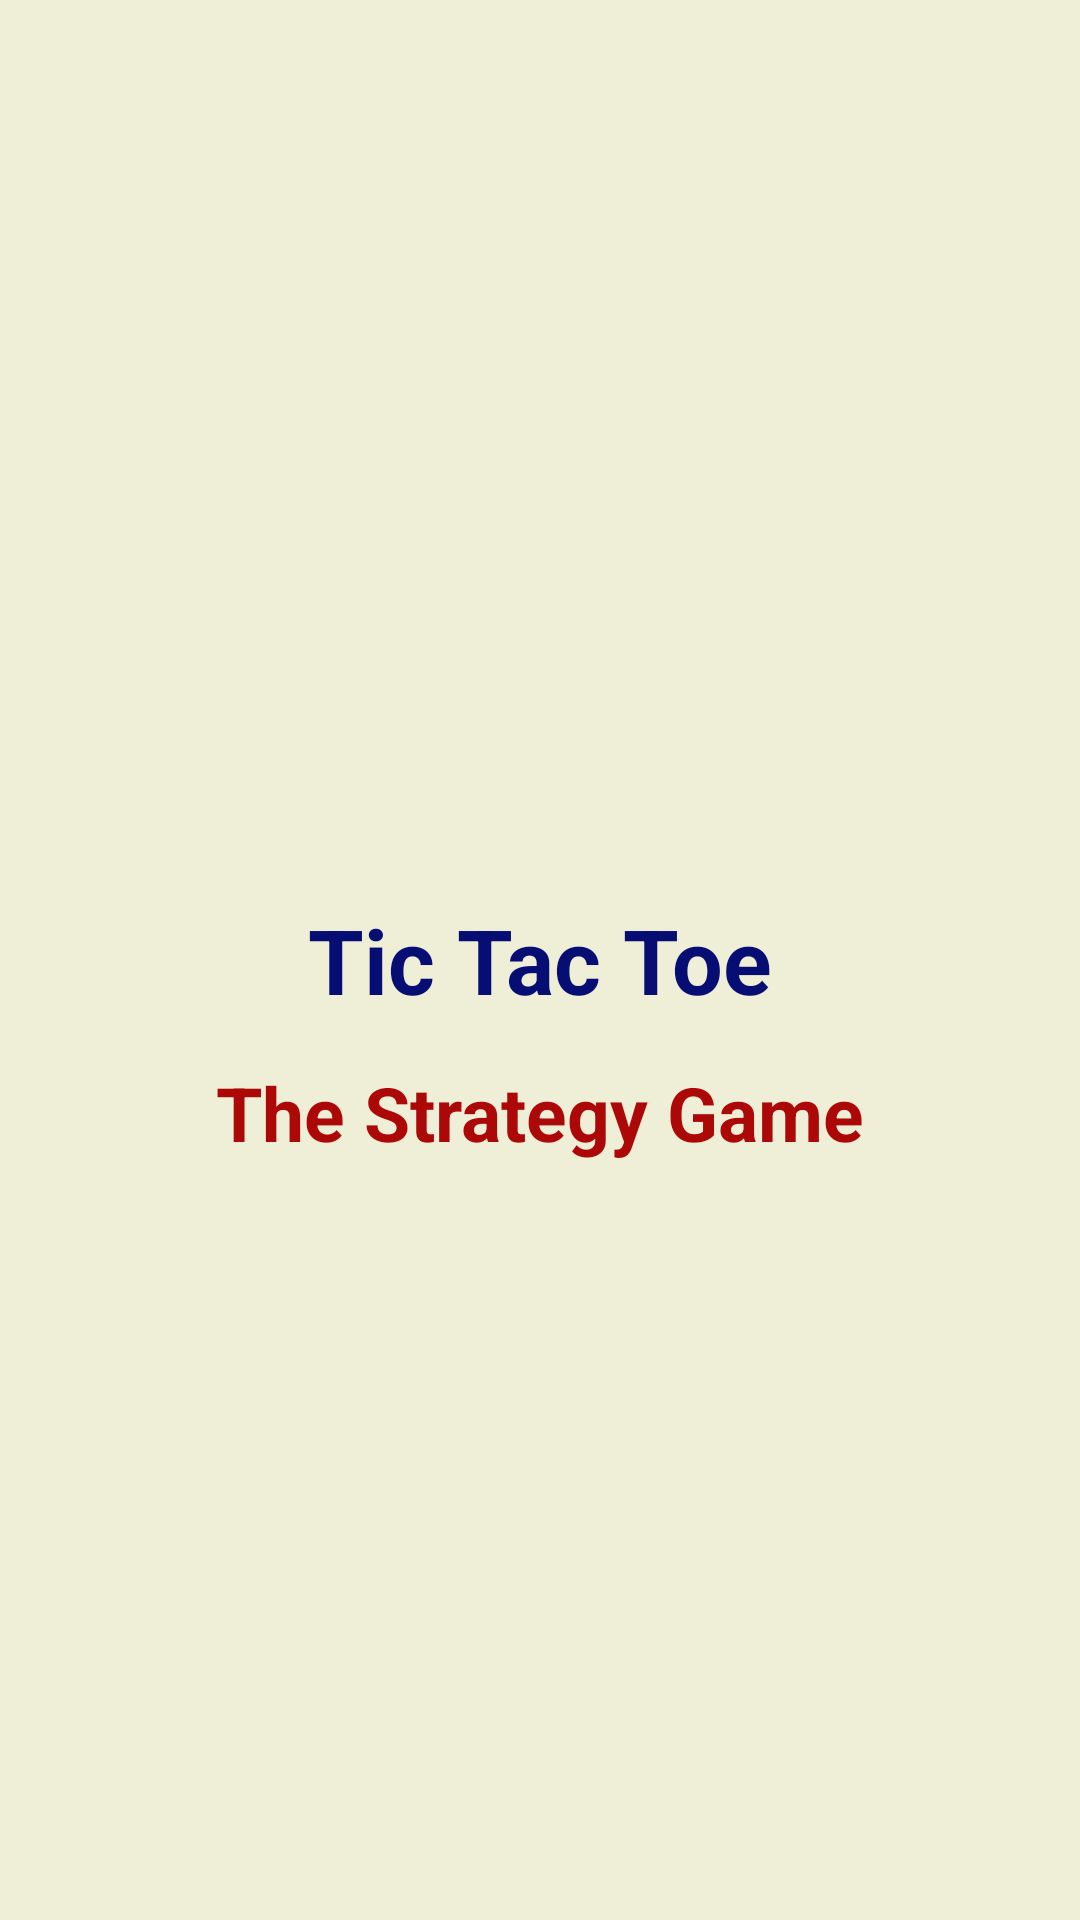

Reconstruct the res/layout file that produces this screen, plus the resources it refers to.
<!-- AndroidManifest.xml: activity theme MyTheme -->
<!-- res/layout/activity_main.xml -->
<?xml version="1.0" encoding="utf-8"?>
<RelativeLayout
    xmlns:android="http://schemas.android.com/apk/res/android"
    xmlns:app="http://schemas.android.com/apk/res-auto"
    xmlns:tools="http://schemas.android.com/tools"
    android:layout_width="match_parent"
    android:layout_height="match_parent"
    tools:context="nikhil.tictactoe.HomeActivity"
    android:background="#efeed6">

    <TextView
        android:id="@+id/textView"
        android:layout_width="wrap_content"
        android:layout_height="wrap_content"
        android:layout_centerHorizontal="true"
        android:layout_centerVertical="true"
        android:text="Tic Tac Toe"
        android:textColor="#060e74"
        android:textSize="30sp"
        android:textStyle="bold" />

    <TextView
        android:id="@+id/textView2"
        android:layout_width="wrap_content"
        android:layout_height="wrap_content"
        android:layout_below="@+id/textView"
        android:layout_centerHorizontal="true"
        android:layout_marginTop="14dp"
        android:text="The Strategy Game"
        android:textColor="#ad0808"
        android:textSize="25sp"
        android:textStyle="bold" />

    <ImageView
        android:layout_width="100dp"
        android:layout_height="100dp"
        android:layout_above="@+id/textView"
        android:layout_centerHorizontal="true"
        android:layout_marginBottom="12dp"
        android:src="@drawable/icontic" />
</RelativeLayout>
<!-- resources referenced by this layout -->
<resources>
  <style name="MyTheme" parent="Theme.AppCompat.Light.DarkActionBar">
          <item name="android:windowFullscreen">true</item>
          <item name="windowActionBar">false</item>
          <item name="windowNoTitle">true</item>
      </style>
</resources>
